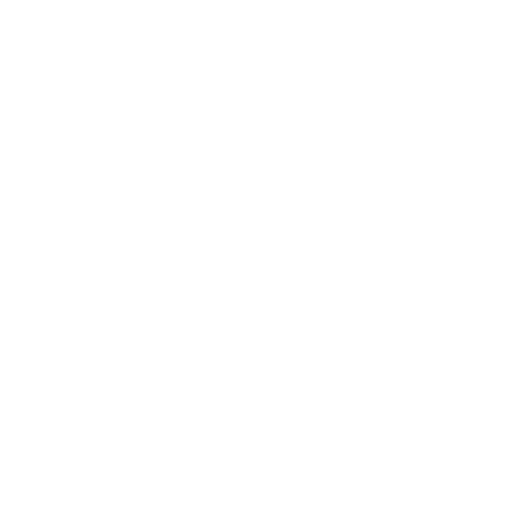
t = 0.00 s
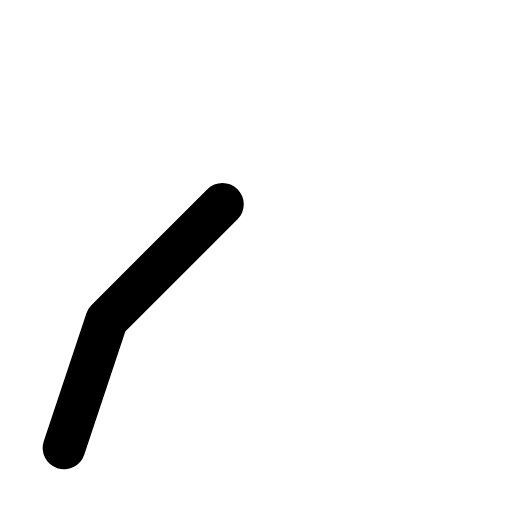
t = 0.15 s
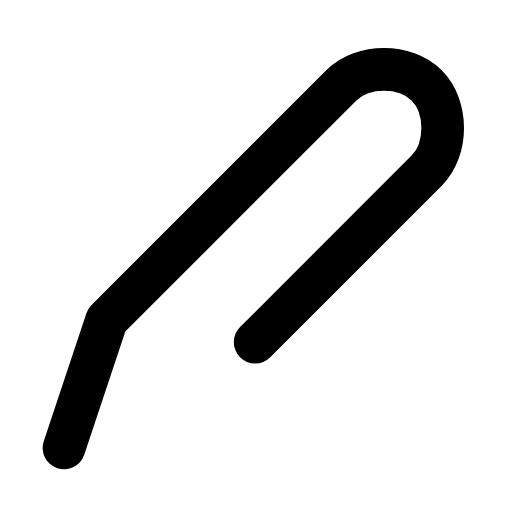
t = 0.45 s
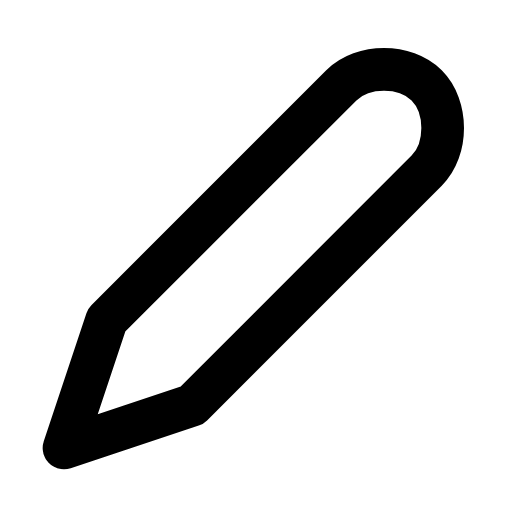
t = 0.60 s
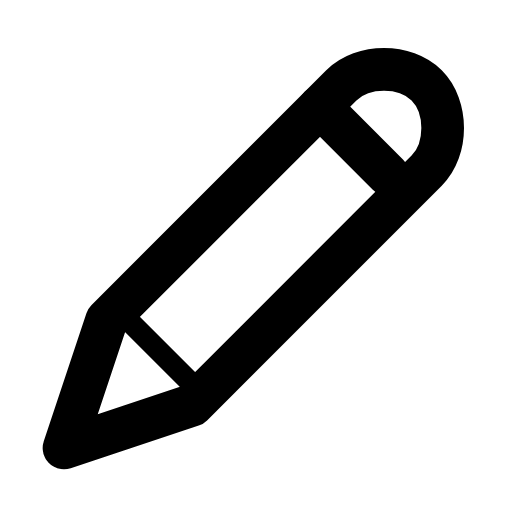
t = 0.75 s
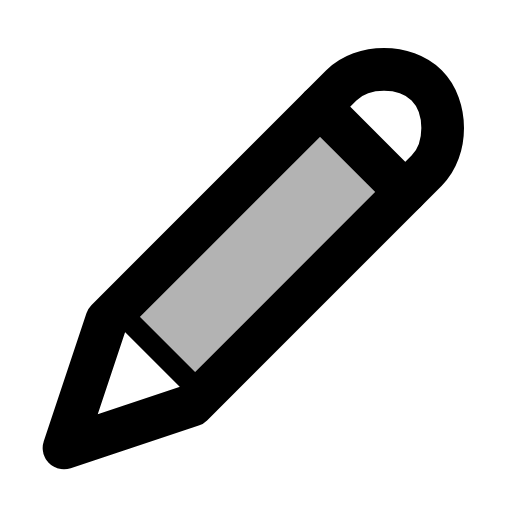
t = 0.95 s

The animated SVG that drew these frames (rendered in a browser with its animation timeline set to each time). Animation: 4 SMIL elements (animate=4); one cycle of 0.95 s.

<svg xmlns="http://www.w3.org/2000/svg" width="24" height="24" viewBox="0 0 24 24">
	<g fill="none" stroke="currentColor" stroke-width="2" stroke-linecap="round" stroke-linejoin="round">
		<path d="M3 21L4.99998 15L16 4C17 3 19 3 20 4C21 5 21 7 20 8L8.99998 19L3 21" stroke-dasharray="56" stroke-dashoffset="56">
			<animate attributeName="stroke-dashoffset" values="56;0" dur="0.6s" fill="freeze" />
		</path>
		<g stroke-dasharray="6">
			<path d="M15 5L19 9" stroke-dashoffset="6">
				<animate attributeName="stroke-dashoffset" values="6;0" begin="0.6s" dur="0.2s" fill="freeze" />
			</path>
			<path d="M6 15L9 18" stroke-width="1" stroke-dashoffset="6">
				<animate attributeName="stroke-dashoffset" values="6;0" begin="0.6s" dur="0.2s" fill="freeze" />
			</path>
		</g>
	</g>
	<path d="M9 18L18 9L15 6L6 15L9 18Z" fill="currentColor" fill-opacity="0">
		<animate attributeName="fill-opacity" values="0;0.3" begin="0.8s" dur="0.15s" fill="freeze" />
	</path>
</svg>
